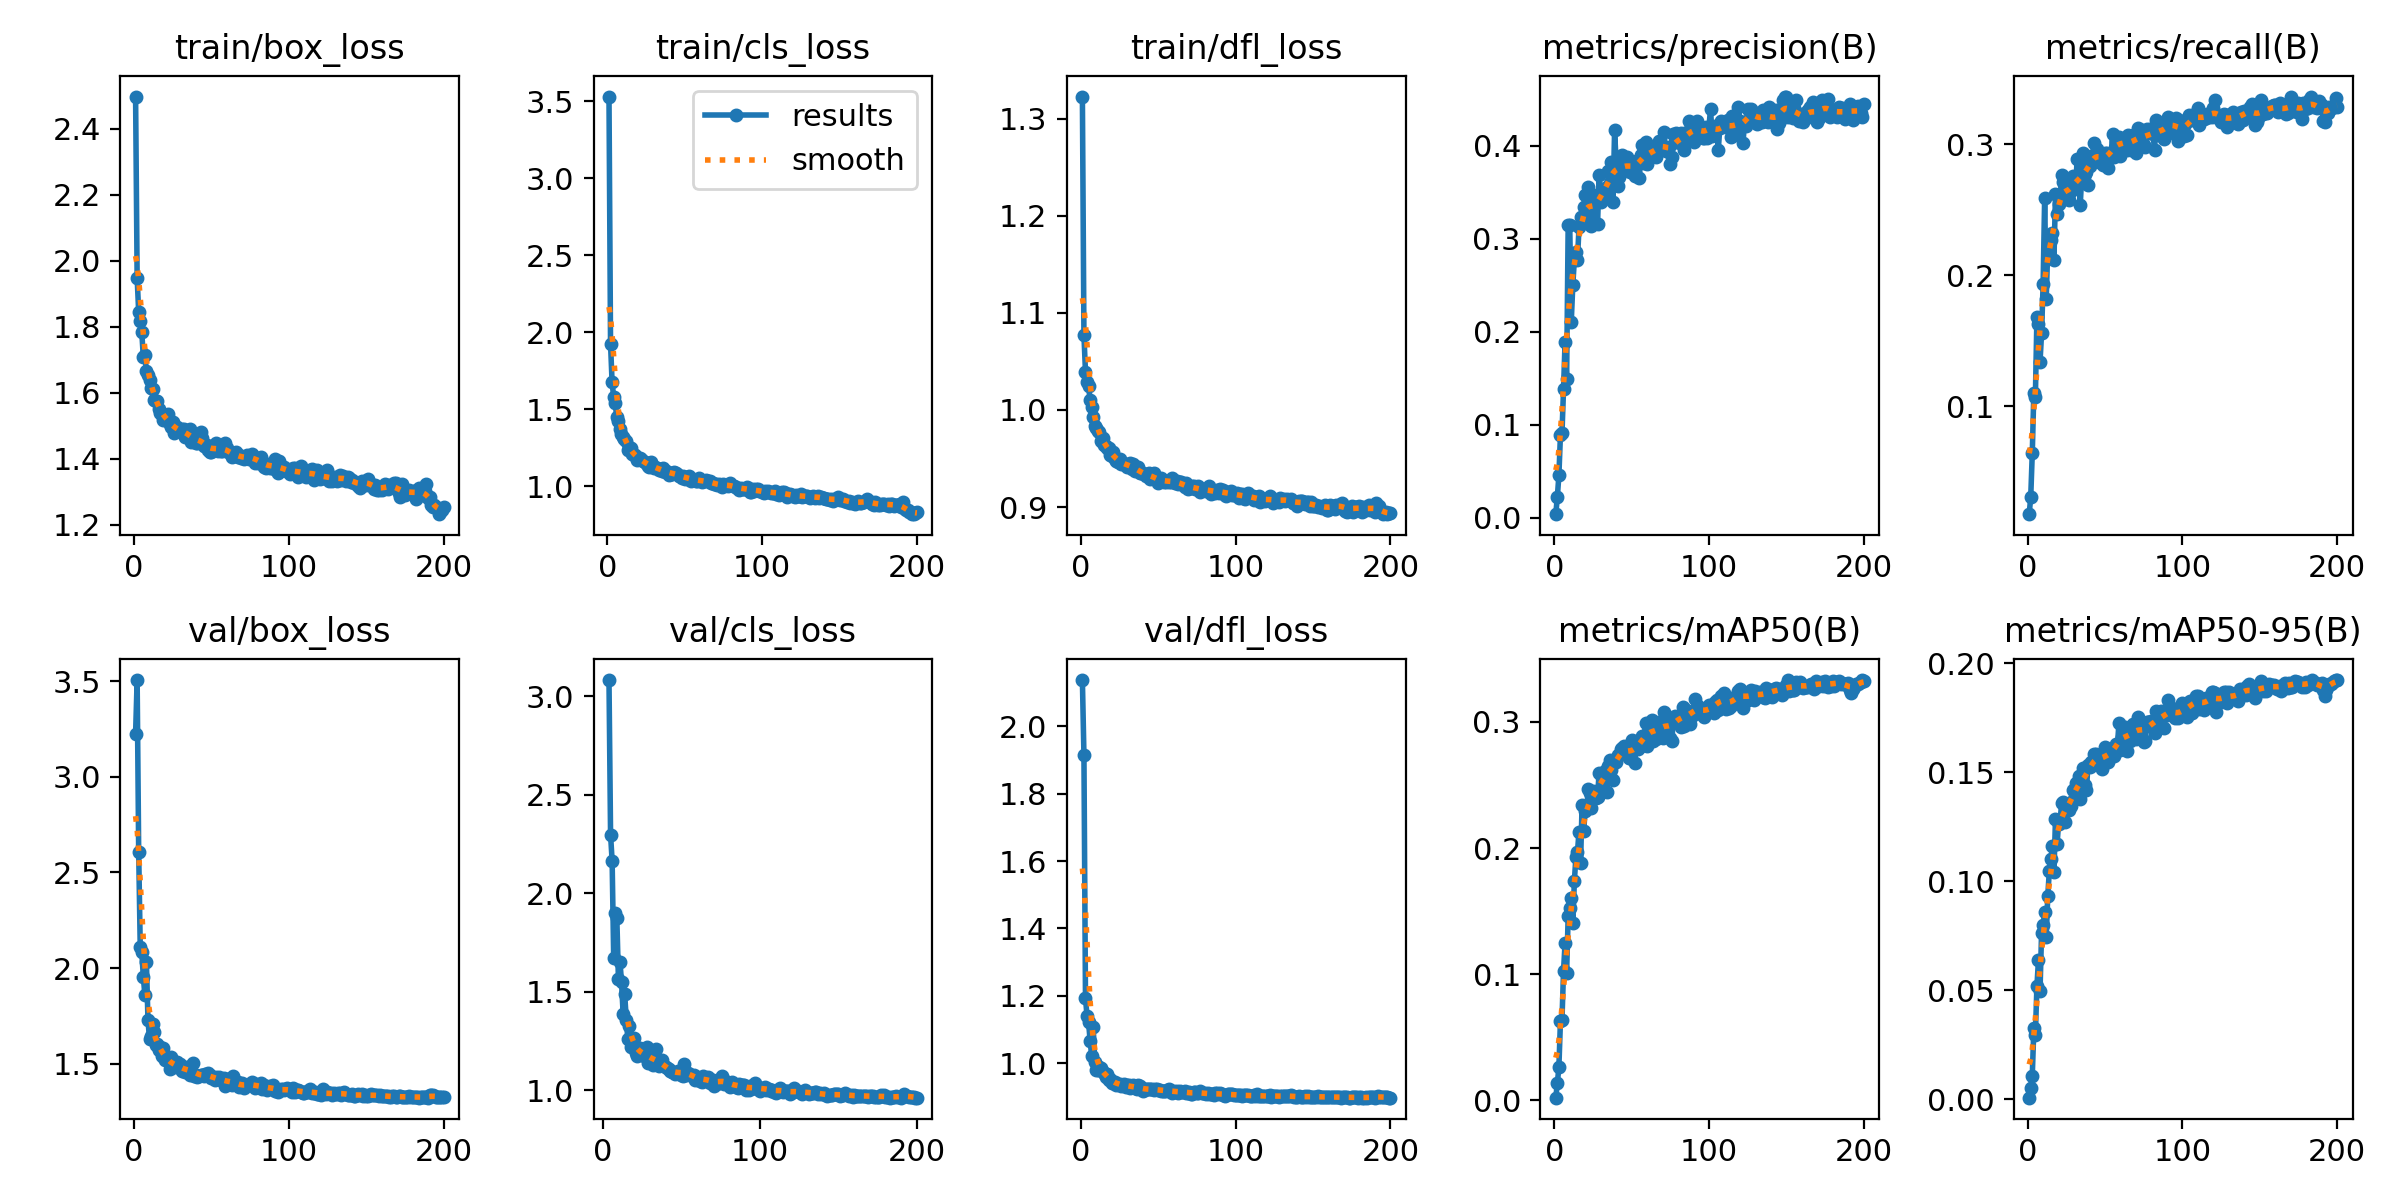

The table this chart was drawn from, first rows:
epoch, time, train/box_loss, train/cls_loss, train/dfl_loss, metrics/precision(B), metrics/recall(B), metrics/mAP50(B), metrics/mAP50-95(B), val/box_loss, val/cls_loss, val/dfl_loss, lr/pg0, lr/pg1, lr/pg2
1, 24.42, 2.498, 3.53, 1.323, 0.00395, 0.01761, 0.00212, 0.00068, 3.224, inf, 2.138, 0.0775, 0.0025, 0.0025
2, 42.11, 1.949, 1.925, 1.077, 0.02255, 0.03075, 0.01351, 0.00491, 3.505, inf, 1.915, 0.05407, 0.005075, 0.005075
3, 52.22, 1.845, 1.675, 1.039, 0.04553, 0.06441, 0.02617, 0.01074, 2.607, inf, 1.193, 0.03062, 0.007624, 0.007624
4, 62.27, 1.817, 1.582, 1.029, 0.08881, 0.1103, 0.06268, 0.03247, 2.111, 3.082, 1.14, 0.009851, 0.009851, 0.009851
5, 71.51, 1.784, 1.538, 1.024, 0.09091, 0.1073, 0.0638, 0.0296, 2.083, 2.298, 1.122, 0.009802, 0.009802, 0.009802
6, 81.02, 1.707, 1.452, 1.01, 0.1382, 0.1682, 0.1027, 0.05189, 1.955, 2.164, 1.066, 0.009753, 0.009753, 0.009753
7, 91.25, 1.714, 1.421, 1.003, 0.1895, 0.1629, 0.1245, 0.06392, 1.858, 1.669, 1.021, 0.009703, 0.009703, 0.009703
8, 101.3, 1.666, 1.37, 0.9926, 0.1489, 0.1338, 0.1013, 0.04949, 2.03, 1.899, 1.106, 0.009654, 0.009654, 0.009654
9, 112.7, 1.652, 1.339, 0.9831, 0.3146, 0.1557, 0.1459, 0.07644, 1.728, 1.872, 1.004, 0.009604, 0.009604, 0.009604
10, 124, 1.638, 1.321, 0.9815, 0.315, 0.1932, 0.1528, 0.0798, 1.631, 1.565, 0.9786, 0.009555, 0.009555, 0.009555
11, 133.7, 1.615, 1.307, 0.9781, 0.2108, 0.2594, 0.1603, 0.08587, 1.647, 1.65, 0.9793, 0.009505, 0.009505, 0.009505
12, 144.5, 1.61, 1.295, 0.9773, 0.2507, 0.1818, 0.1404, 0.07437, 1.708, 1.546, 0.9876, 0.009456, 0.009456, 0.009456
13, 154.9, 1.579, 1.237, 0.9681, 0.2771, 0.2203, 0.1737, 0.0932, 1.666, 1.388, 0.9853, 0.009406, 0.009406, 0.009406
14, 165.1, 1.574, 1.252, 0.9708, 0.2859, 0.2231, 0.1929, 0.1045, 1.596, 1.486, 0.9725, 0.009357, 0.009357, 0.009357
15, 175.5, 1.576, 1.248, 0.9643, 0.2766, 0.2266, 0.1965, 0.11, 1.603, 1.357, 0.9696, 0.009307, 0.009307, 0.009307
16, 185.7, 1.552, 1.208, 0.9632, 0.3124, 0.2322, 0.2131, 0.116, 1.57, 1.259, 0.9593, 0.009258, 0.009258, 0.009258
17, 196.4, 1.539, 1.204, 0.9608, 0.3229, 0.2117, 0.188, 0.1041, 1.587, 1.323, 0.9667, 0.009208, 0.009208, 0.009208
18, 206.7, 1.534, 1.2, 0.9613, 0.3189, 0.2624, 0.2341, 0.1287, 1.543, 1.216, 0.9508, 0.009158, 0.009158, 0.009158
19, 217.9, 1.517, 1.172, 0.9535, 0.3337, 0.2467, 0.2137, 0.1169, 1.581, 1.254, 0.9542, 0.009109, 0.009109, 0.009109
20, 228.9, 1.518, 1.18, 0.9523, 0.3469, 0.2547, 0.2293, 0.1264, 1.517, 1.262, 0.9411, 0.009059, 0.009059, 0.009059
21, 239.4, 1.527, 1.182, 0.9572, 0.3286, 0.2575, 0.2317, 0.1278, 1.53, 1.187, 0.942, 0.00901, 0.00901, 0.00901
22, 249.3, 1.535, 1.175, 0.9495, 0.356, 0.2763, 0.2465, 0.136, 1.52, 1.173, 0.9428, 0.00896, 0.00896, 0.00896
23, 259, 1.504, 1.161, 0.9478, 0.3383, 0.2712, 0.2439, 0.1366, 1.472, 1.186, 0.9364, 0.008911, 0.008911, 0.008911
24, 269.1, 1.496, 1.156, 0.9461, 0.3137, 0.2678, 0.2321, 0.127, 1.534, 1.213, 0.9377, 0.008861, 0.008861, 0.008861
25, 279.1, 1.512, 1.151, 0.9498, 0.3472, 0.2607, 0.2455, 0.1351, 1.49, 1.186, 0.9381, 0.008812, 0.008812, 0.008812
26, 288.8, 1.477, 1.129, 0.9445, 0.3175, 0.2598, 0.2396, 0.1335, 1.494, 1.175, 0.9319, 0.008762, 0.008762, 0.008762
27, 299.3, 1.487, 1.125, 0.9441, 0.3428, 0.2579, 0.24, 0.1329, 1.482, 1.186, 0.9361, 0.008713, 0.008713, 0.008713
28, 309.3, 1.496, 1.157, 0.9447, 0.3161, 0.2643, 0.2404, 0.1347, 1.507, 1.216, 0.9382, 0.008663, 0.008663, 0.008663
29, 319.7, 1.484, 1.131, 0.9439, 0.3683, 0.276, 0.2597, 0.1418, 1.483, 1.136, 0.9302, 0.008614, 0.008614, 0.008614
30, 330.9, 1.484, 1.121, 0.9413, 0.3395, 0.2678, 0.248, 0.1377, 1.496, 1.154, 0.9338, 0.008564, 0.008564, 0.008564
31, 340.4, 1.491, 1.123, 0.9437, 0.3528, 0.2669, 0.2567, 0.1451, 1.461, 1.184, 0.934, 0.008515, 0.008515, 0.008515
32, 351.6, 1.491, 1.117, 0.9456, 0.346, 0.2887, 0.2585, 0.145, 1.477, 1.125, 0.9271, 0.008466, 0.008466, 0.008466
33, 361.8, 1.467, 1.105, 0.9396, 0.3549, 0.2712, 0.2615, 0.1481, 1.458, 1.143, 0.9292, 0.008416, 0.008416, 0.008416
34, 372, 1.48, 1.111, 0.9447, 0.344, 0.2539, 0.2447, 0.1376, 1.48, 1.21, 0.9353, 0.008367, 0.008367, 0.008367
35, 382.5, 1.47, 1.102, 0.9367, 0.373, 0.2768, 0.2649, 0.1491, 1.455, 1.143, 0.9266, 0.008317, 0.008317, 0.008317
36, 393.4, 1.491, 1.12, 0.9391, 0.3603, 0.2933, 0.2695, 0.152, 1.443, 1.122, 0.9243, 0.008268, 0.008268, 0.008268
37, 403.2, 1.451, 1.091, 0.9409, 0.3823, 0.2776, 0.2616, 0.1443, 1.489, 1.13, 0.9338, 0.008218, 0.008218, 0.008218
38, 413.5, 1.464, 1.1, 0.9349, 0.3395, 0.279, 0.254, 0.1421, 1.506, 1.154, 0.9334, 0.008169, 0.008169, 0.008169
39, 423.2, 1.46, 1.09, 0.935, 0.4165, 0.2693, 0.2693, 0.1533, 1.438, 1.124, 0.9232, 0.008119, 0.008119, 0.008119
40, 433.3, 1.447, 1.076, 0.9355, 0.382, 0.2838, 0.2684, 0.1524, 1.443, 1.119, 0.9183, 0.00807, 0.00807, 0.00807
41, 442.6, 1.447, 1.079, 0.9343, 0.357, 0.2912, 0.2737, 0.1548, 1.431, 1.11, 0.9201, 0.00802, 0.00802, 0.00802
42, 452.7, 1.454, 1.082, 0.9322, 0.3666, 0.2869, 0.2739, 0.1534, 1.436, 1.104, 0.9239, 0.007971, 0.007971, 0.007971
43, 462.2, 1.481, 1.094, 0.933, 0.3754, 0.3011, 0.2784, 0.1582, 1.442, 1.097, 0.9228, 0.007921, 0.007921, 0.007921
44, 473.1, 1.464, 1.087, 0.9347, 0.3897, 0.2907, 0.2792, 0.1583, 1.439, 1.089, 0.9242, 0.007872, 0.007872, 0.007872
45, 482.5, 1.438, 1.078, 0.9292, 0.3745, 0.2965, 0.2808, 0.157, 1.435, 1.093, 0.9241, 0.007822, 0.007822, 0.007822
46, 493.1, 1.437, 1.068, 0.9334, 0.3781, 0.2866, 0.2749, 0.1564, 1.447, 1.082, 0.9218, 0.007772, 0.007772, 0.007772
47, 502.5, 1.442, 1.069, 0.935, 0.3879, 0.2897, 0.2795, 0.1568, 1.442, 1.084, 0.919, 0.007723, 0.007723, 0.007723
48, 512.6, 1.425, 1.051, 0.9289, 0.3736, 0.2897, 0.2715, 0.1515, 1.452, 1.096, 0.9228, 0.007673, 0.007673, 0.007673
49, 522.4, 1.421, 1.07, 0.9282, 0.3714, 0.2839, 0.2716, 0.1557, 1.442, 1.091, 0.9238, 0.007624, 0.007624, 0.007624
50, 532.6, 1.421, 1.05, 0.9253, 0.3818, 0.2935, 0.2858, 0.1618, 1.424, 1.078, 0.9193, 0.007574, 0.007574, 0.007574
51, 542.6, 1.433, 1.058, 0.9265, 0.3821, 0.2934, 0.281, 0.1596, 1.426, 1.072, 0.9195, 0.007525, 0.007525, 0.007525
52, 552.6, 1.435, 1.05, 0.9299, 0.3679, 0.2822, 0.2671, 0.1545, 1.415, 1.13, 0.9183, 0.007476, 0.007476, 0.007476
53, 561.7, 1.447, 1.064, 0.9283, 0.3834, 0.2913, 0.281, 0.1588, 1.428, 1.074, 0.9182, 0.007426, 0.007426, 0.007426
54, 571.9, 1.424, 1.036, 0.9263, 0.3813, 0.2936, 0.2787, 0.1585, 1.42, 1.088, 0.9173, 0.007377, 0.007377, 0.007377
55, 581.3, 1.426, 1.043, 0.9256, 0.3652, 0.3081, 0.2842, 0.1587, 1.43, 1.083, 0.9169, 0.007327, 0.007327, 0.007327
56, 592.2, 1.424, 1.043, 0.9268, 0.3898, 0.29, 0.2806, 0.1576, 1.416, 1.076, 0.919, 0.007278, 0.007278, 0.007278
57, 602.5, 1.424, 1.036, 0.9257, 0.4004, 0.3026, 0.2891, 0.1629, 1.415, 1.071, 0.9228, 0.007228, 0.007228, 0.007228
58, 612.9, 1.432, 1.035, 0.9258, 0.3816, 0.3014, 0.2859, 0.162, 1.424, 1.077, 0.9178, 0.007178, 0.007178, 0.007178
59, 623.2, 1.446, 1.053, 0.9294, 0.4036, 0.3055, 0.2994, 0.1726, 1.385, 1.05, 0.9115, 0.007129, 0.007129, 0.007129
60, 633.4, 1.431, 1.037, 0.9263, 0.3805, 0.2909, 0.2812, 0.1602, 1.42, 1.067, 0.917, 0.007079, 0.007079, 0.007079
... 140 more rows
